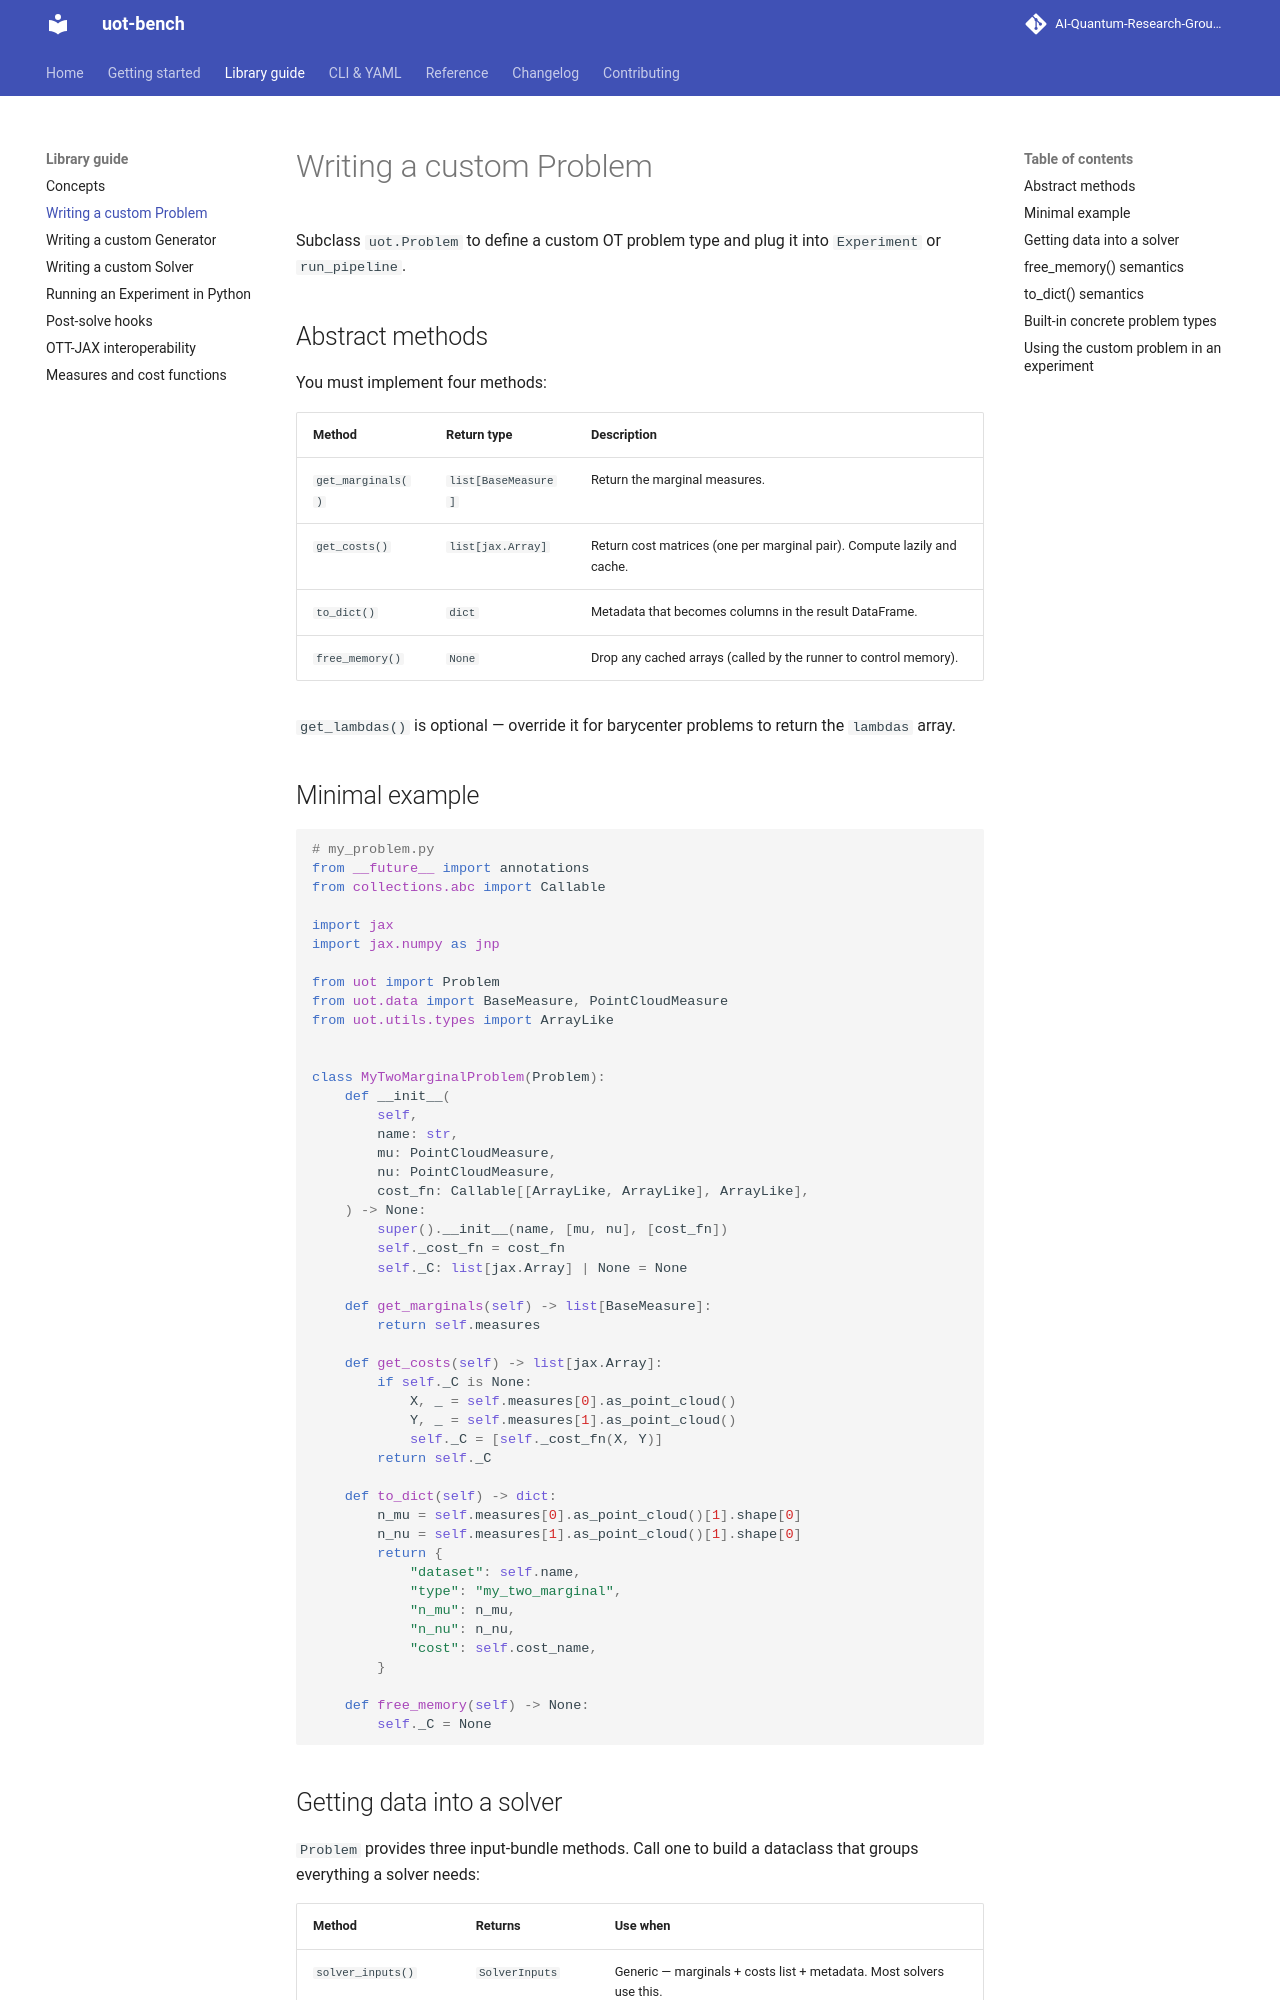

repository: AI-Quantum-Research-Group/uot-bench · page: guide/custom-problem/index.html · generator: mkdocs

# Writing a custom Problem

Subclass `uot.Problem` to define a custom OT problem type and plug it into
`Experiment` or `run_pipeline`.

## Abstract methods

You must implement four methods:

| Method | Return type | Description |
|---|---|---|
| `get_marginals()` | `list[BaseMeasure]` | Return the marginal measures. |
| `get_costs()` | `list[jax.Array]` | Return cost matrices (one per marginal pair). Compute lazily and cache. |
| `to_dict()` | `dict` | Metadata that becomes columns in the result DataFrame. |
| `free_memory()` | `None` | Drop any cached arrays (called by the runner to control memory). |

`get_lambdas()` is optional — override it for barycenter problems to return
the `lambdas` array.

## Minimal example

```python
# my_problem.py
from __future__ import annotations
from collections.abc import Callable

import jax
import jax.numpy as jnp

from uot import Problem
from uot.data import BaseMeasure, PointCloudMeasure
from uot.utils.types import ArrayLike


class MyTwoMarginalProblem(Problem):
    def __init__(
        self,
        name: str,
        mu: PointCloudMeasure,
        nu: PointCloudMeasure,
        cost_fn: Callable[[ArrayLike, ArrayLike], ArrayLike],
    ) -> None:
        super().__init__(name, [mu, nu], [cost_fn])
        self._cost_fn = cost_fn
        self._C: list[jax.Array] | None = None

    def get_marginals(self) -> list[BaseMeasure]:
        return self.measures

    def get_costs(self) -> list[jax.Array]:
        if self._C is None:
            X, _ = self.measures[0].as_point_cloud()
            Y, _ = self.measures[1].as_point_cloud()
            self._C = [self._cost_fn(X, Y)]
        return self._C

    def to_dict(self) -> dict:
        n_mu = self.measures[0].as_point_cloud()[1].shape[0]
        n_nu = self.measures[1].as_point_cloud()[1].shape[0]
        return {
            "dataset": self.name,
            "type": "my_two_marginal",
            "n_mu": n_mu,
            "n_nu": n_nu,
            "cost": self.cost_name,
        }

    def free_memory(self) -> None:
        self._C = None
```
